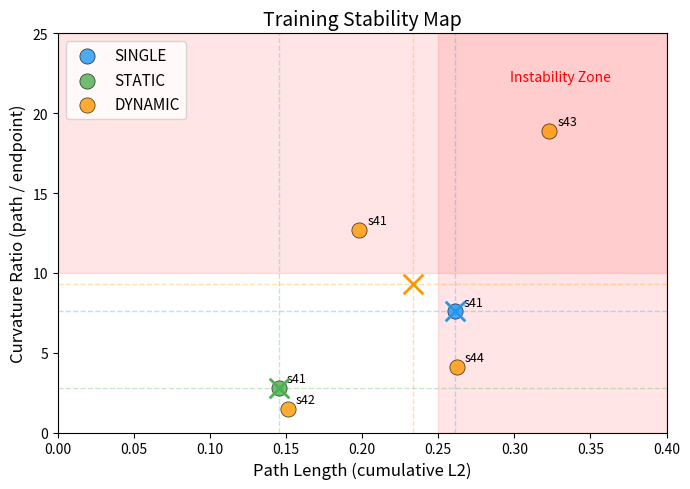

This chart was generated by the following Python code: (Note: this script raises an exception after producing the figure.)
"""Generate scatter plot: path length vs curvature for all seeds."""
import numpy as np
import matplotlib; matplotlib.use('Agg')
import matplotlib.pyplot as plt

# Data from compute_path.py (excluding incomplete SINGLE s42)
data = {
    'SINGLE': [
        (0.261, 7.6, 41),
    ],
    'STATIC': [
        (0.145, 2.8, 41),
    ],
    'DYNAMIC': [
        (0.198, 12.7, 41),
        (0.151, 1.5, 42),
        (0.323, 18.9, 43),
        (0.262, 4.1, 44),
    ],
}
colors = {'SINGLE': '#2196F3', 'STATIC': '#4CAF50', 'DYNAMIC': '#FF9800'}

fig, ax = plt.subplots(figsize=(7, 5))

for mode, points in data.items():
    paths = [p[0] for p in points]
    curvs = [p[1] for p in points]
    ax.scatter(paths, curvs, s=120, c=colors[mode], alpha=0.8,
               edgecolors='black', linewidth=0.5, label=mode, zorder=3)
    for pl, cv, seed in points:
        ax.annotate(f's{seed}', (pl, cv), textcoords="offset points",
                     xytext=(6, 4), fontsize=9)

# Add mean crosshairs
for mode, pts in data.items():
    p_mean = np.mean([p[0] for p in pts])
    c_mean = np.mean([p[1] for p in pts])
    ax.axvline(x=p_mean, color=colors[mode], linestyle='--', alpha=0.3, linewidth=1)
    ax.axhline(y=c_mean, color=colors[mode], linestyle='--', alpha=0.3, linewidth=1)
    ax.scatter(p_mean, c_mean, marker='x', s=200, c=colors[mode], linewidths=2, zorder=4)

# Danger zone: high path AND high curvature
ax.axvspan(0.25, 0.40, alpha=0.1, color='red')
ax.axhspan(10, 25, alpha=0.1, color='red')
ax.text(0.33, 22, 'Instability Zone', fontsize=10, color='red', ha='center', fontstyle='italic')

ax.set_xlabel('Path Length (cumulative L2)', fontsize=12)
ax.set_ylabel('Curvature Ratio (path / endpoint)', fontsize=12)
ax.set_title('Training Stability Map', fontsize=14)
ax.legend(fontsize=11)
ax.set_xlim(0, 0.4)
ax.set_ylim(0, 25)
fig.tight_layout()
fig.savefig('../paper/figures/fig_stability_map.pdf', dpi=300)
fig.savefig('../paper/figures/fig_stability_map.png', dpi=200)
print('Saved fig_stability_map')

# Also print a clear table for the paper
print('\n=== For Paper Table ===')
print(f'{"Seed":<8} {"Mode":<8} {"Path":>8} {"Endpt":>8} {"Curv":>8} {"Region":>12}')
for mode, pts in data.items():
    for pl, cv, seed in pts:
        region = 'Stable' if cv < 5 else 'HighPath' if pl < 0.25 else 'Instability'
        print(f's{seed:<7} {mode:<8} {pl:>8.3f} {pl/cv if cv > 0 else 0:>8.3f} {cv:>8.1f}x {region:>12}')

print('\nKey observation:')
dy_curvs = [p[1] for p in data['DYNAMIC']]
all_other = [p[1] for p in data['SINGLE'] + data['STATIC']]
print(f'  DYNAMIC median curvature: {np.median(dy_curvs):.1f}x')
print(f'  Other modes median: {np.median(all_other):.1f}x')
print(f'  DYNAMIC seeds in instability zone (curv>10): {sum(1 for c in dy_curvs if c>10)}/4')
print(f'  Other seeds in instability zone: {sum(1 for c in all_other if c>10)}/2')
print(f'  DYNAMIC standard deviation: {np.std(dy_curvs):.1f}x')
print(f'  Other modes std: {np.std(all_other):.1f}x')
